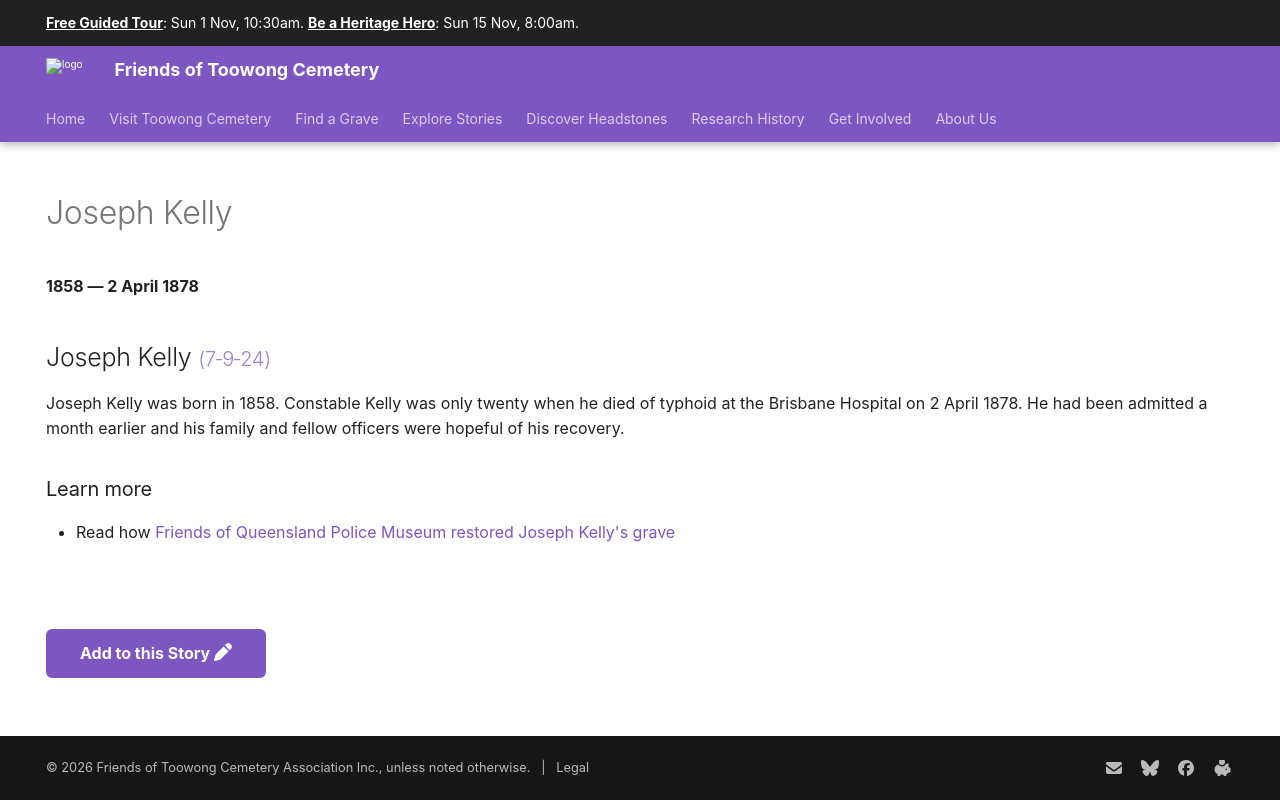

repository: 1871fotc/1871fotc.github.io · page: research/joseph-kelly/index.html · generator: mkdocs

---
title: Joseph Kelly
hide:
  - toc
  - navigation 
---

# Joseph Kelly

**1858 — 2 April 1878**

--8<-- "snippets/joseph-kelly.md"


### Learn more

- Read how [Friends of Queensland Police Museum restored Joseph Kelly's grave](https://www.friendsqpmuseum.com.au/project/joseph-kelly-grave-project-toowong-cemetery/)

--8<-- "snippets/add-to-this-story.md"
